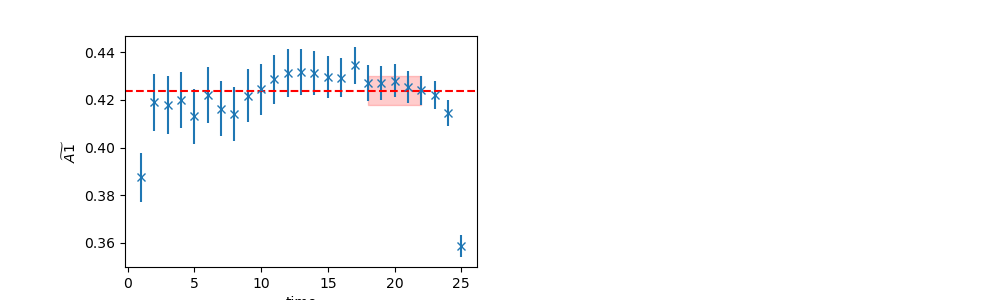

The data file committed next to this chart (first rows):
	EffectiveMass	Error	RegUp	RegLow
0	0.4238	0.006119	23	18
